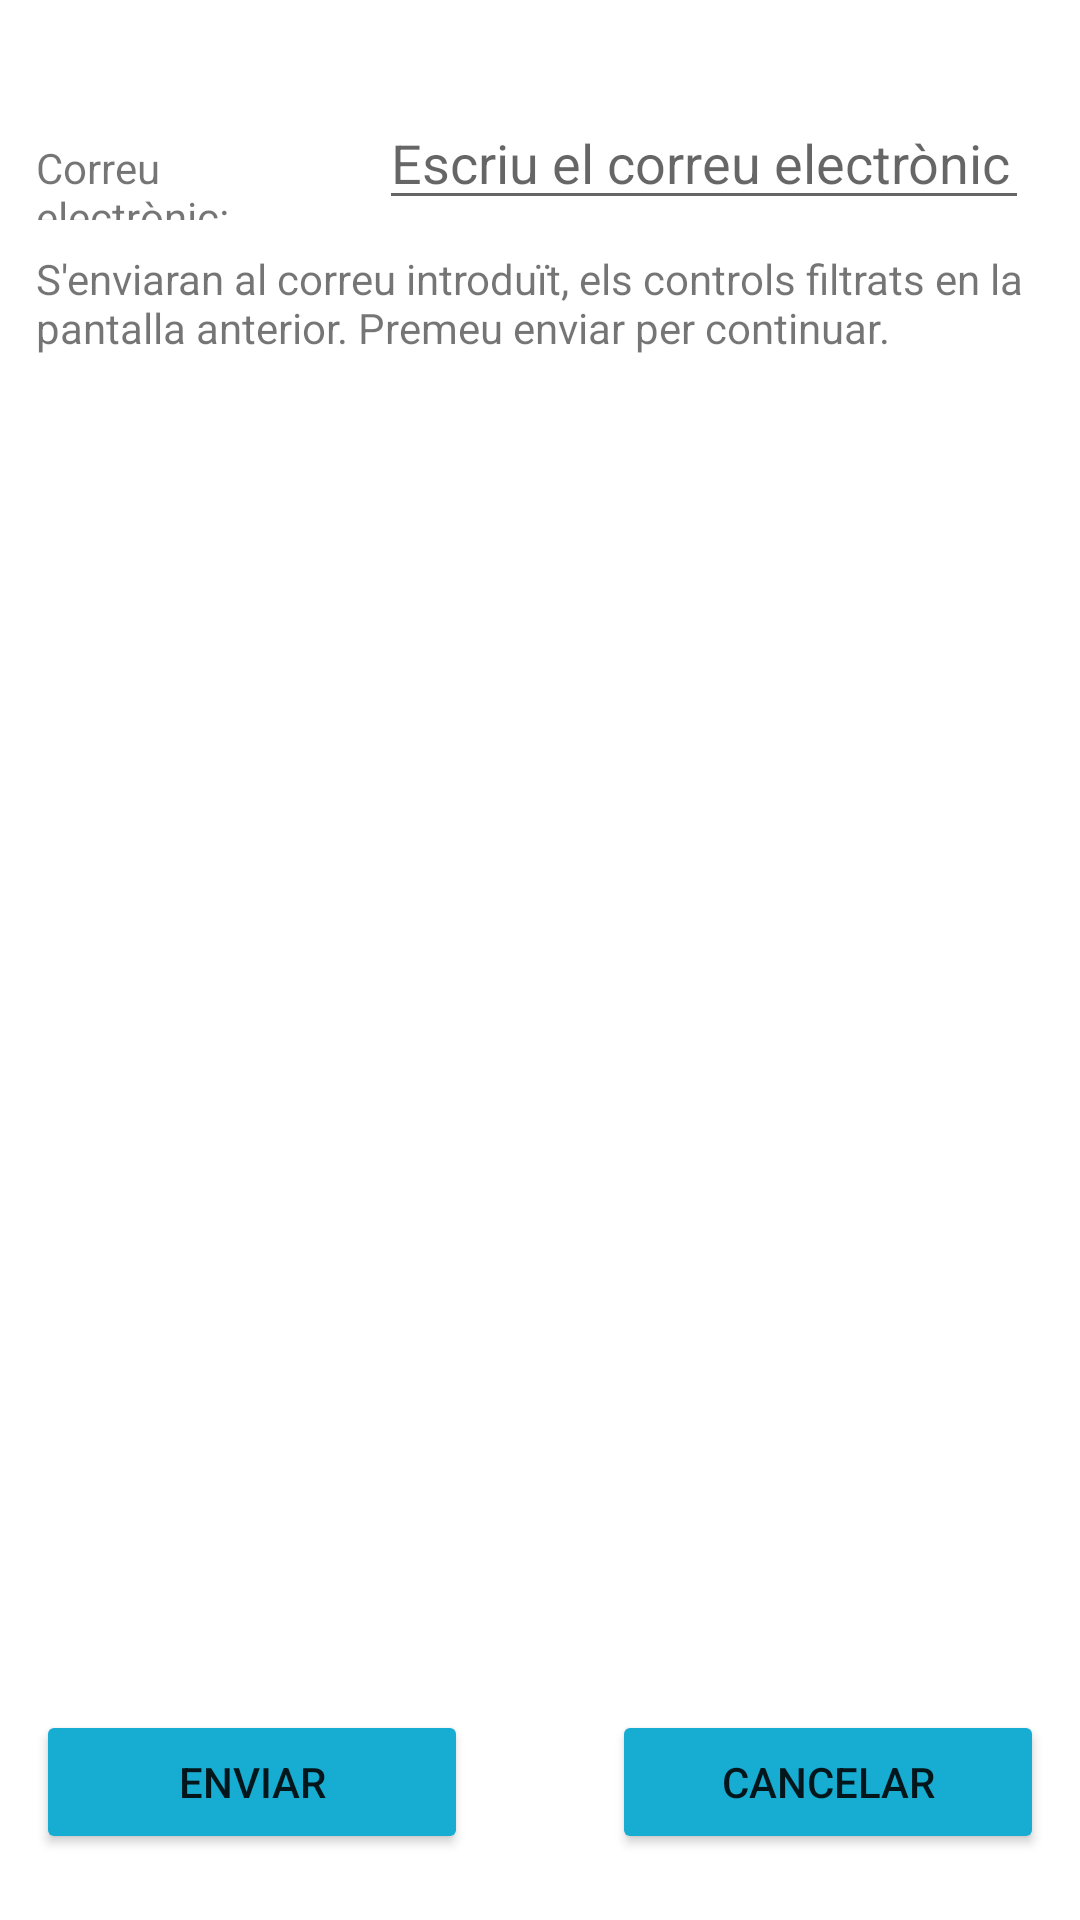

Layout XML and referenced resources for this Android screen:
<!-- AndroidManifest.xml: application theme Theme.ControlDiabètic -->
<!-- res/layout/activity_enviar_historic.xml -->
<?xml version="1.0" encoding="utf-8"?>
<layout xmlns:android="http://schemas.android.com/apk/res/android"
    xmlns:app="http://schemas.android.com/apk/res-auto"
    xmlns:tools="http://schemas.android.com/tools">

    <data>
        <variable
            name="viewModel"
            type="com.ismasoft.controldiabetic.viewModel.ControlsViewModel" />
    </data>

    <RelativeLayout
        android:layout_width="match_parent"
        android:layout_height="match_parent"
        android:padding="12dp">

        <androidx.core.widget.NestedScrollView
            android:layout_width="match_parent"
            android:layout_height="wrap_content"
            android:layout_alignParentTop="true"
            android:layout_above="@id/linearLayoutEnviarMail"
            android:layout_marginBottom="2dp">

            <LinearLayout
                android:layout_width="match_parent"
                android:layout_height="match_parent"
                android:orientation="vertical"
                android:paddingBottom="10dp">

                <LinearLayout
                    android:layout_width="match_parent"
                    android:layout_height="wrap_content"
                    android:layout_marginBottom="10dp"
                    android:layout_marginTop="20dp"
                    android:orientation="horizontal">

                    <TextView
                        android:id="@+id/textCorreuElectronicAenviar"
                        android:layout_width="0dp"
                        android:layout_height="wrap_content"
                        android:layout_weight="3"
                        android:text="@string/correuElectronic" />

                    <EditText
                        android:id="@+id/correuElectronicAEnviar"
                        android:layout_width="0dp"
                        android:layout_height="wrap_content"
                        android:layout_marginStart="6dp"
                        android:layout_marginEnd="5dp"
                        android:layout_weight="6"
                        android:autofillHints=""
                        android:ems="10"
                        android:hint="@string/mailAEnviar"
                        android:inputType="textEmailAddress" />
                </LinearLayout>

                <LinearLayout
                    android:layout_width="match_parent"
                    android:layout_height="match_parent"
                    android:orientation="vertical"
                    android:paddingBottom="10dp">

                    <TextView
                        android:id="@+id/explicacioEnviarMail"
                        android:layout_width="wrap_content"
                        android:layout_height="wrap_content"
                        android:layout_weight="2"
                        android:text="@string/mailAEnviarexplicacio" />
                </LinearLayout>

            </LinearLayout>



        </androidx.core.widget.NestedScrollView>
        <LinearLayout
            android:id="@+id/linearLayoutEnviarMail"
            android:layout_width="match_parent"
            android:layout_height="wrap_content"
            android:orientation="horizontal"
            android:layout_alignParentBottom="true"
            android:paddingBottom="10dp">
            <Button
                android:id="@+id/enviarCorreuElectronic"
                android:layout_width="match_parent"
                android:layout_height="wrap_content"
                android:layout_weight="2"
                android:text="@string/enviar"
                app:backgroundTint="@color/colorPrimary" />
            <TextView
                android:layout_width="match_parent"
                android:layout_height="wrap_content"
                android:layout_weight="3"/>
            <Button
                android:id="@+id/cancelarEnviarCorreuElectronic"
                android:layout_width="match_parent"
                android:layout_height="wrap_content"
                android:layout_weight="2"
                android:text="@string/cancelar"
                app:backgroundTint="@color/colorPrimary" />
        </LinearLayout>
    </RelativeLayout>
</layout>
<!-- resources referenced by this layout -->
<resources>
  <color name="colorPrimary">#17ACD1</color>
  <string name="cancelar">Cancelar</string>
  <string name="correuElectronic">Correu electrònic: </string>
  <string name="enviar">Enviar</string>
  <string name="mailAEnviar">Escriu el correu electrònic a enviar</string>
  <string name="mailAEnviarexplicacio">S\'enviaran al correu introduït, els controls filtrats en la pantalla anterior. Premeu enviar per continuar.</string>
  <style name="Theme.ControlDiabètic" parent="Theme.MaterialComponents.DayNight.DarkActionBar">
          
          <item name="colorPrimary">@color/purple_500</item>
          <item name="colorPrimaryVariant">@color/purple_700</item>
          <item name="colorOnPrimary">@color/white</item>
          
          <item name="colorSecondary">@color/teal_200</item>
          <item name="colorSecondaryVariant">@color/teal_700</item>
          <item name="colorOnSecondary">@color/black</item>
          
          <item name="android:statusBarColor" tools:targetApi="l">?attr/colorPrimaryVariant</item>
          
      </style>
  <color name="purple_500">#FF6200EE</color>
  <color name="purple_700">#FF3700B3</color>
  <color name="white">#FFFFFFFF</color>
  <color name="teal_200">#FF03DAC5</color>
  <color name="teal_700">#FF018786</color>
  <color name="black">#FF000000</color>
</resources>
